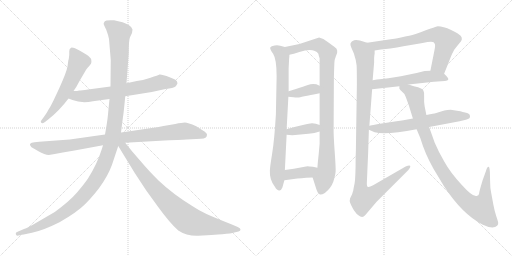
t = 0.00 s
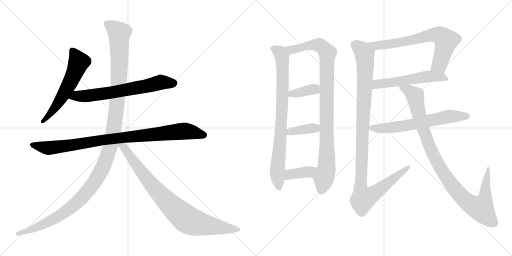
t = 2.61 s
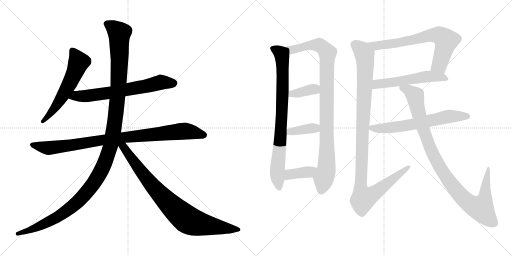
t = 5.21 s
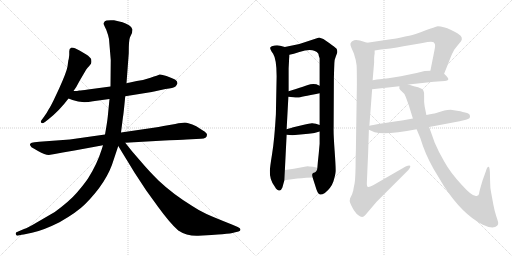
t = 7.82 s
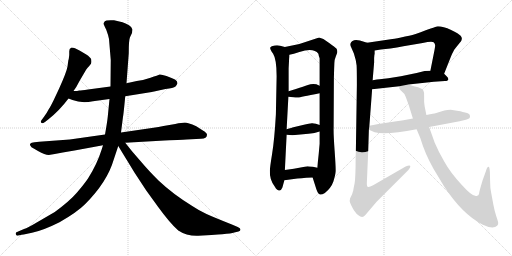
t = 10.42 s
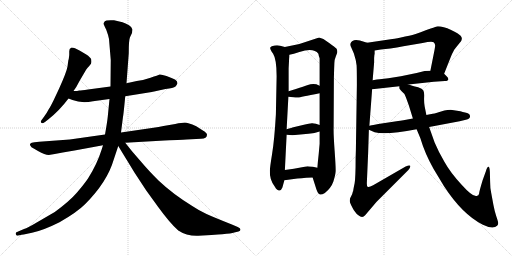
t = 13.03 s

The animated SVG that drew these frames (rendered in a browser with its animation timeline set to each time). Animation: 15 CSS @keyframes rules; one cycle of 13.03 s.

<svg version="1.1" viewBox="0 0 2048 1024" xmlns="http://www.w3.org/2000/svg">
  <g stroke="lightgray" stroke-dasharray="1,1" stroke-width="1" transform="scale(4, 4)">
    <line x1="0" y1="0" x2="256" y2="256"></line>
    <line x1="256" y1="0" x2="0" y2="256"></line>
    <line x1="128" y1="0" x2="128" y2="256"></line>
    <line x1="0" y1="128" x2="256" y2="128"></line>
    <line x1="256" y1="0" x2="512" y2="256"></line>
    <line x1="512" y1="0" x2="256" y2="256"></line>
    <line x1="384" y1="0" x2="384" y2="256"></line>
    <line x1="256" y1="128" x2="512" y2="128"></line>
  </g>
<g transform="scale(1, -1) translate(0, -850)">
   <style type="text/css">
    @keyframes keyframes0 {
      from {
       stroke: black;
       stroke-dashoffset: 586;
       stroke-width: 128;
       }
       66% {
       animation-timing-function: step-end;
       stroke: black;
       stroke-dashoffset: 0;
       stroke-width: 128;
       }
       to {
       stroke: black;
       stroke-width: 1024;
       }
       }
       #make-me-a-hanzi-animation-0 {
         animation: keyframes0 0.726888s both;
         animation-delay: 0.000000s;
         animation-timing-function: linear;
       }
    @keyframes keyframes1 {
      from {
       stroke: black;
       stroke-dashoffset: 678;
       stroke-width: 128;
       }
       69% {
       animation-timing-function: step-end;
       stroke: black;
       stroke-dashoffset: 0;
       stroke-width: 128;
       }
       to {
       stroke: black;
       stroke-width: 1024;
       }
       }
       #make-me-a-hanzi-animation-1 {
         animation: keyframes1 0.801758s both;
         animation-delay: 0.726888s;
         animation-timing-function: linear;
       }
    @keyframes keyframes2 {
      from {
       stroke: black;
       stroke-dashoffset: 951;
       stroke-width: 128;
       }
       76% {
       animation-timing-function: step-end;
       stroke: black;
       stroke-dashoffset: 0;
       stroke-width: 128;
       }
       to {
       stroke: black;
       stroke-width: 1024;
       }
       }
       #make-me-a-hanzi-animation-2 {
         animation: keyframes2 1.023926s both;
         animation-delay: 1.528646s;
         animation-timing-function: linear;
       }
    @keyframes keyframes3 {
      from {
       stroke: black;
       stroke-dashoffset: 1310;
       stroke-width: 128;
       }
       81% {
       animation-timing-function: step-end;
       stroke: black;
       stroke-dashoffset: 0;
       stroke-width: 128;
       }
       to {
       stroke: black;
       stroke-width: 1024;
       }
       }
       #make-me-a-hanzi-animation-3 {
         animation: keyframes3 1.316081s both;
         animation-delay: 2.552572s;
         animation-timing-function: linear;
       }
    @keyframes keyframes4 {
      from {
       stroke: black;
       stroke-dashoffset: 866;
       stroke-width: 128;
       }
       74% {
       animation-timing-function: step-end;
       stroke: black;
       stroke-dashoffset: 0;
       stroke-width: 128;
       }
       to {
       stroke: black;
       stroke-width: 1024;
       }
       }
       #make-me-a-hanzi-animation-4 {
         animation: keyframes4 0.954753s both;
         animation-delay: 3.868653s;
         animation-timing-function: linear;
       }
    @keyframes keyframes5 {
      from {
       stroke: black;
       stroke-dashoffset: 836;
       stroke-width: 128;
       }
       73% {
       animation-timing-function: step-end;
       stroke: black;
       stroke-dashoffset: 0;
       stroke-width: 128;
       }
       to {
       stroke: black;
       stroke-width: 1024;
       }
       }
       #make-me-a-hanzi-animation-5 {
         animation: keyframes5 0.930339s both;
         animation-delay: 4.823406s;
         animation-timing-function: linear;
       }
    @keyframes keyframes6 {
      from {
       stroke: black;
       stroke-dashoffset: 992;
       stroke-width: 128;
       }
       76% {
       animation-timing-function: step-end;
       stroke: black;
       stroke-dashoffset: 0;
       stroke-width: 128;
       }
       to {
       stroke: black;
       stroke-width: 1024;
       }
       }
       #make-me-a-hanzi-animation-6 {
         animation: keyframes6 1.057292s both;
         animation-delay: 5.753745s;
         animation-timing-function: linear;
       }
    @keyframes keyframes7 {
      from {
       stroke: black;
       stroke-dashoffset: 370;
       stroke-width: 128;
       }
       55% {
       animation-timing-function: step-end;
       stroke: black;
       stroke-dashoffset: 0;
       stroke-width: 128;
       }
       to {
       stroke: black;
       stroke-width: 1024;
       }
       }
       #make-me-a-hanzi-animation-7 {
         animation: keyframes7 0.551107s both;
         animation-delay: 6.811037s;
         animation-timing-function: linear;
       }
    @keyframes keyframes8 {
      from {
       stroke: black;
       stroke-dashoffset: 378;
       stroke-width: 128;
       }
       55% {
       animation-timing-function: step-end;
       stroke: black;
       stroke-dashoffset: 0;
       stroke-width: 128;
       }
       to {
       stroke: black;
       stroke-width: 1024;
       }
       }
       #make-me-a-hanzi-animation-8 {
         animation: keyframes8 0.557617s both;
         animation-delay: 7.362144s;
         animation-timing-function: linear;
       }
    @keyframes keyframes9 {
      from {
       stroke: black;
       stroke-dashoffset: 386;
       stroke-width: 128;
       }
       56% {
       animation-timing-function: step-end;
       stroke: black;
       stroke-dashoffset: 0;
       stroke-width: 128;
       }
       to {
       stroke: black;
       stroke-width: 1024;
       }
       }
       #make-me-a-hanzi-animation-9 {
         animation: keyframes9 0.564128s both;
         animation-delay: 7.919761s;
         animation-timing-function: linear;
       }
    @keyframes keyframes10 {
      from {
       stroke: black;
       stroke-dashoffset: 708;
       stroke-width: 128;
       }
       70% {
       animation-timing-function: step-end;
       stroke: black;
       stroke-dashoffset: 0;
       stroke-width: 128;
       }
       to {
       stroke: black;
       stroke-width: 1024;
       }
       }
       #make-me-a-hanzi-animation-10 {
         animation: keyframes10 0.826172s both;
         animation-delay: 8.483889s;
         animation-timing-function: linear;
       }
    @keyframes keyframes11 {
      from {
       stroke: black;
       stroke-dashoffset: 553;
       stroke-width: 128;
       }
       64% {
       animation-timing-function: step-end;
       stroke: black;
       stroke-dashoffset: 0;
       stroke-width: 128;
       }
       to {
       stroke: black;
       stroke-width: 1024;
       }
       }
       #make-me-a-hanzi-animation-11 {
         animation: keyframes11 0.700033s both;
         animation-delay: 9.310061s;
         animation-timing-function: linear;
       }
    @keyframes keyframes12 {
      from {
       stroke: black;
       stroke-dashoffset: 1111;
       stroke-width: 128;
       }
       78% {
       animation-timing-function: step-end;
       stroke: black;
       stroke-dashoffset: 0;
       stroke-width: 128;
       }
       to {
       stroke: black;
       stroke-width: 1024;
       }
       }
       #make-me-a-hanzi-animation-12 {
         animation: keyframes12 1.154134s both;
         animation-delay: 10.010094s;
         animation-timing-function: linear;
       }
    @keyframes keyframes13 {
      from {
       stroke: black;
       stroke-dashoffset: 649;
       stroke-width: 128;
       }
       68% {
       animation-timing-function: step-end;
       stroke: black;
       stroke-dashoffset: 0;
       stroke-width: 128;
       }
       to {
       stroke: black;
       stroke-width: 1024;
       }
       }
       #make-me-a-hanzi-animation-13 {
         animation: keyframes13 0.778158s both;
         animation-delay: 11.164228s;
         animation-timing-function: linear;
       }
    @keyframes keyframes14 {
      from {
       stroke: black;
       stroke-dashoffset: 1029;
       stroke-width: 128;
       }
       77% {
       animation-timing-function: step-end;
       stroke: black;
       stroke-dashoffset: 0;
       stroke-width: 128;
       }
       to {
       stroke: black;
       stroke-width: 1024;
       }
       }
       #make-me-a-hanzi-animation-14 {
         animation: keyframes14 1.087402s both;
         animation-delay: 11.942386s;
         animation-timing-function: linear;
       }
</style>
<path d="M 270.0 584.0 Q 266.0 561.0 237.0 497.0 L 214.0 448.0 Q 199.0 418.0 196.0 415.0 Q 188.0 399.0 176.0 383.0 L 165.0 368.0 Q 161.0 362.0 165.0 359.0 Q 168.0 354.0 180.0 362.0 L 194.0 373.0 Q 238.0 408.0 274.0 456.0 L 294.0 486.0 L 305.0 502.0 L 318.0 526.0 L 345.0 572.0 Q 350.0 580.0 357.0 586.0 Q 361.0 592.0 364.0 595.5 Q 367.0 599.0 365.0 612.0 Q 362.0 621.0 345.0 632.0 L 318.0 648.0 L 300.0 657.0 Q 293.0 660.0 286.0 660.0 Q 276.0 656.0 277.0 645.5 Q 278.0 635.0 275.0 614.0 Q 273.0 610.0 272.0 599.0 L 270.0 584.0 Z" fill="lightgray"></path> 
<path d="M 274.0 456.0 L 290.0 450.0 Q 325.0 436.0 372.0 445.0 L 438.0 454.0 L 501.0 465.0 L 607.0 482.0 L 662.0 494.0 Q 694.0 498.0 702.0 504.0 Q 707.0 510.0 710.0 517.0 Q 710.0 526.0 700.0 532.0 Q 689.0 538.0 666.0 546.0 Q 643.0 554.0 638.0 552.0 Q 633.0 549.0 602.0 539.0 Q 571.0 528.0 547.0 526.0 L 506.0 517.0 L 442.0 504.0 L 352.0 492.0 Q 325.0 488.0 317.0 488.0 Q 311.0 486.0 294.0 486.0 C 264.0 485.0 246.0 467.0 274.0 456.0 Z" fill="lightgray"></path> 
<path d="M 420.0 312.0 L 279.0 292.0 L 157.0 283.0 L 138.0 281.0 Q 124.0 279.0 122.0 276.0 Q 118.0 275.0 121.0 268.0 Q 124.0 261.0 135.0 256.0 L 152.0 246.0 Q 180.0 230.0 195.0 230.0 L 219.0 234.0 L 251.0 240.0 L 298.0 248.0 L 412.0 269.0 L 501.0 279.0 L 658.0 288.0 Q 742.0 292.0 746.0 292.0 L 804.0 295.0 Q 828.0 295.0 828.0 311.0 Q 828.0 318.0 813.0 327.0 L 785.0 345.0 Q 751.0 360.0 739.5 360.0 Q 728.0 360.0 701.0 354.0 L 654.0 346.0 Q 634.0 341.0 614.0 339.0 L 484.0 320.0 L 420.0 312.0 Z" fill="lightgray"></path> 
<path d="M 438.0 454.0 L 431.0 383.0 Q 429.0 363.0 420.0 312.0 L 412.0 269.0 L 406.0 250.0 Q 388.0 193.0 352.0 136.0 Q 337.0 114.0 308.0 80.0 Q 279.0 46.0 219.0 2.0 L 152.0 -37.0 Q 110.0 -62.0 96.0 -66.0 L 68.0 -78.0 Q 62.0 -79.0 63.0 -86.0 Q 65.0 -93.0 69.0 -93.0 L 83.0 -90.0 Q 84.0 -90.0 128.0 -81.0 Q 172.0 -72.0 238.0 -39.0 Q 308.0 1.0 340.0 33.0 Q 429.0 122.0 455.0 212.0 L 473.0 266.0 L 484.0 320.0 L 492.0 383.0 Q 494.0 391.0 501.0 465.0 L 506.0 517.0 L 515.0 637.0 Q 515.0 691.0 520.0 701.0 L 528.0 718.0 L 530.0 732.0 Q 530.0 740.0 516.0 749.0 Q 502.0 758.0 490.0 761.0 L 456.0 769.0 Q 423.0 771.0 418.5 764.0 Q 414.0 757.0 414.5 754.5 Q 415.0 752.0 425.0 731.0 Q 434.0 707.0 436.0 694.0 L 443.0 610.0 L 442.0 504.0 L 438.0 454.0 Z" fill="lightgray"></path> 
<path d="M 473.0 266.0 L 539.0 158.0 L 585.0 88.0 L 632.0 23.0 Q 680.0 -43.0 713.0 -72.0 Q 748.0 -95.0 793.0 -93.0 L 846.0 -90.0 Q 851.0 -89.0 889.0 -87.0 Q 926.0 -84.0 937.0 -80.0 L 954.0 -76.0 Q 962.0 -74.0 962.0 -68.0 Q 962.0 -62.0 951.0 -58.0 L 930.0 -49.0 Q 857.0 -20.0 826.0 -6.0 Q 794.0 9.0 769.0 26.0 Q 691.0 74.0 634.0 128.0 Q 592.0 170.0 567.0 200.0 L 528.0 245.0 L 501.0 279.0 C 478.0 308.0 457.0 292.0 473.0 266.0 Z" fill="lightgray"></path> 
<path d="M 1139.5 662.0 L 1120.5 667.0 Q 1111.5 670.0 1098.5 668.0 Q 1084.5 665.0 1081.5 661.0 Q 1077.5 656.0 1092.5 635.0 Q 1106.5 613.0 1106.5 545.0 L 1103.5 392.0 Q 1097.5 289.0 1088.5 235.0 Q 1079.5 180.0 1079.5 167.0 Q 1077.5 131.0 1099.5 103.0 Q 1108.5 87.0 1117.5 88.0 Q 1125.5 89.0 1129.5 100.0 L 1137.5 129.0 L 1139.5 170.0 L 1146.5 311.0 L 1146.5 333.0 L 1153.5 463.0 L 1154.5 485.0 L 1154.5 577.0 L 1156.5 615.0 Q 1157.5 618.0 1157.5 631.0 C 1159.5 657.0 1159.5 657.0 1139.5 662.0 Z" fill="lightgray"></path> 
<path d="M 1197.5 674.0 L 1139.5 662.0 C 1110.5 656.0 1128.5 624.0 1157.5 631.0 L 1175.5 635.0 L 1197.5 642.0 Q 1254.5 661.0 1273.5 635.0 Q 1274.5 627.0 1278.5 617.0 L 1278.5 507.0 L 1278.5 477.0 L 1278.5 350.0 L 1278.5 324.0 L 1278.5 275.0 L 1274.5 231.0 L 1271.5 203.0 Q 1270.5 191.0 1269.5 179.0 C 1267.5 149.0 1241.5 169.0 1250.5 140.0 L 1265.5 93.0 Q 1271.5 74.0 1280.5 72.0 Q 1287.5 71.0 1299.5 78.0 Q 1324.5 98.0 1333.5 124.0 Q 1341.5 150.0 1342.5 164.0 Q 1343.5 177.0 1338.5 247.0 Q 1333.5 316.0 1334.5 340.0 L 1335.5 537.0 L 1336.5 573.0 L 1337.5 598.0 Q 1337.5 611.0 1343.5 625.0 L 1348.5 638.0 Q 1350.5 650.0 1345.5 656.0 Q 1339.5 662.0 1319.5 676.0 L 1293.5 694.0 Q 1284.5 698.0 1276.5 700.0 L 1197.5 674.0 Z" fill="lightgray"></path> 
<path d="M 1153.5 463.0 L 1173.5 461.0 Q 1187.5 459.0 1193.5 460.0 Q 1198.5 461.0 1278.5 477.0 C 1307.5 483.0 1305.5 494.0 1278.5 507.0 L 1265.5 513.0 Q 1246.5 516.0 1231.5 510.0 Q 1215.5 504.0 1183.5 494.0 L 1154.5 485.0 C 1125.5 476.0 1123.5 466.0 1153.5 463.0 Z" fill="lightgray"></path> 
<path d="M 1233.5 315.0 L 1250.5 317.0 Q 1253.5 318.0 1257.5 318.0 L 1278.5 324.0 C 1307.5 332.0 1306.5 341.0 1278.5 350.0 L 1263.5 355.0 Q 1254.5 356.0 1249.5 357.0 Q 1243.5 358.0 1211.5 350.0 L 1173.5 341.0 Q 1168.5 339.0 1146.5 333.0 C 1117.5 325.0 1116.5 314.0 1146.5 311.0 L 1169.5 309.0 L 1233.5 315.0 Z" fill="lightgray"></path> 
<path d="M 1137.5 129.0 L 1189.5 136.0 Q 1192.5 137.0 1250.5 140.0 C 1280.5 142.0 1298.5 172.0 1269.5 179.0 L 1251.5 183.0 Q 1235.5 185.0 1229.5 185.0 L 1175.5 175.0 L 1139.5 170.0 C 1109.5 166.0 1107.5 125.0 1137.5 129.0 Z" fill="lightgray"></path> 
<path d="M 1776.5 555.0 L 1803.5 623.0 Q 1807.5 634.0 1817.5 652.0 L 1837.5 677.0 Q 1854.5 693.0 1842.5 707.0 Q 1835.5 715.0 1804.5 730.0 Q 1772.5 745.0 1751.5 745.0 Q 1737.5 742.0 1665.5 715.0 Q 1656.5 711.0 1620.5 704.0 Q 1584.5 696.0 1569.5 694.0 L 1468.5 679.0 C 1438.5 675.0 1468.5 643.0 1498.5 648.0 L 1523.5 652.0 L 1561.5 656.0 Q 1587.5 659.0 1613.5 665.0 L 1690.5 678.0 Q 1727.5 687.0 1734.5 681.0 Q 1741.5 675.0 1740.5 666.0 Q 1739.5 656.0 1733.5 627.0 L 1721.5 567.0 C 1715.5 538.0 1765.5 527.0 1776.5 555.0 Z" fill="lightgray"></path> 
<path d="M 1633.5 512.0 L 1735.5 523.0 L 1779.5 526.0 Q 1803.5 528.0 1786.5 545.0 L 1776.5 555.0 C 1762.5 569.0 1751.5 568.0 1721.5 567.0 L 1698.5 566.0 L 1666.5 558.0 L 1603.5 545.0 L 1553.5 537.0 L 1518.5 533.0 Q 1510.5 533.0 1490.5 529.0 C 1461.5 523.0 1458.5 490.0 1488.5 493.0 L 1597.5 505.0 L 1633.5 512.0 Z" fill="lightgray"></path> 
<path d="M 1422.5 217.0 Q 1422.5 140.0 1418.5 117.0 Q 1413.5 94.0 1412.5 85.0 L 1411.5 84.0 Q 1409.5 74.0 1405.5 67.0 L 1400.5 57.0 Q 1397.5 48.0 1400.5 39.0 Q 1403.5 30.0 1415.5 9.0 Q 1426.5 -7.0 1433.5 -11.0 Q 1449.5 -24.0 1460.5 -11.0 L 1506.5 43.0 L 1633.5 170.0 Q 1643.5 182.0 1640.5 187.0 Q 1637.5 191.0 1622.5 184.0 L 1492.5 109.0 Q 1474.5 99.0 1470.5 103.0 Q 1466.5 106.0 1467.5 122.0 L 1472.5 237.0 L 1475.5 331.0 L 1477.5 347.0 L 1488.5 493.0 L 1490.5 529.0 L 1496.5 600.0 L 1496.5 618.0 L 1497.5 630.0 Q 1497.5 632.0 1498.5 633.0 L 1498.5 648.0 C 1499.5 669.0 1497.5 670.0 1468.5 679.0 L 1439.5 688.0 Q 1425.5 691.0 1416.5 689.0 Q 1393.5 680.0 1405.5 659.0 L 1415.5 636.0 Q 1424.5 609.0 1426.5 588.0 Q 1427.5 566.0 1427.5 512.0 L 1423.5 249.0 L 1422.5 217.0 Z" fill="lightgray"></path> 
<path d="M 1475.5 331.0 L 1498.5 321.0 Q 1542.5 309.0 1666.5 333.0 L 1716.5 342.0 L 1838.5 365.0 L 1863.5 371.0 Q 1883.5 375.0 1879.5 388.0 Q 1879.5 395.0 1864.5 399.0 Q 1849.5 403.0 1841.5 405.0 L 1802.5 411.0 Q 1789.5 411.0 1777.5 408.0 L 1741.5 397.0 Q 1738.5 396.0 1705.5 390.0 L 1651.5 376.0 L 1613.5 369.0 Q 1611.5 369.0 1592.5 366.0 L 1513.5 354.0 L 1493.5 350.0 Q 1478.5 347.0 1477.5 347.0 C 1450.5 342.0 1450.5 342.0 1475.5 331.0 Z" fill="lightgray"></path> 
<path d="M 1666.5 333.0 L 1681.5 297.0 Q 1699.5 236.0 1734.5 174.0 L 1775.5 106.0 Q 1849.5 -8.0 1931.5 -49.0 Q 1972.5 -69.0 1988.5 -53.0 Q 1994.5 -47.0 1992.5 -39.0 Q 1990.5 -31.0 1984.5 -13.0 Q 1978.5 5.0 1973.5 31.0 L 1964.5 80.0 Q 1960.5 97.0 1960.5 122.0 L 1959.5 162.0 Q 1958.5 183.0 1953.5 183.0 Q 1948.5 183.0 1943.5 165.0 L 1930.5 129.0 Q 1916.5 83.0 1916.5 76.0 Q 1915.5 68.0 1906.5 66.0 Q 1891.5 61.0 1846.5 111.0 Q 1800.5 161.0 1777.5 203.0 Q 1753.5 244.0 1738.5 280.0 L 1716.5 342.0 L 1705.5 390.0 L 1698.5 425.0 Q 1695.5 443.0 1696.5 462.0 Q 1697.5 481.0 1693.5 488.0 Q 1689.5 495.0 1672.5 501.0 Q 1644.5 508.0 1633.5 512.0 C 1604.5 521.0 1586.5 526.0 1597.5 505.0 L 1597.5 497.0 Q 1596.5 495.0 1606.5 485.0 Q 1618.5 477.0 1623.5 461.0 L 1635.5 428.0 L 1651.5 376.0 L 1666.5 333.0 Z" fill="lightgray"></path> 
      <clipPath id="make-me-a-hanzi-clip-0">
      <path d="M 270.0 584.0 Q 266.0 561.0 237.0 497.0 L 214.0 448.0 Q 199.0 418.0 196.0 415.0 Q 188.0 399.0 176.0 383.0 L 165.0 368.0 Q 161.0 362.0 165.0 359.0 Q 168.0 354.0 180.0 362.0 L 194.0 373.0 Q 238.0 408.0 274.0 456.0 L 294.0 486.0 L 305.0 502.0 L 318.0 526.0 L 345.0 572.0 Q 350.0 580.0 357.0 586.0 Q 361.0 592.0 364.0 595.5 Q 367.0 599.0 365.0 612.0 Q 362.0 621.0 345.0 632.0 L 318.0 648.0 L 300.0 657.0 Q 293.0 660.0 286.0 660.0 Q 276.0 656.0 277.0 645.5 Q 278.0 635.0 275.0 614.0 Q 273.0 610.0 272.0 599.0 L 270.0 584.0 Z" fill="lightgray"></path>
      </clipPath>
      <path clip-path="url(#make-me-a-hanzi-clip-0)" d="M 290.0 648.0 L 313.0 599.0 L 304.0 572.0 L 243.0 453.0 L 172.0 364.0 " fill="none" id="make-me-a-hanzi-animation-0" stroke-dasharray="458 916" stroke-linecap="round"></path>

      <clipPath id="make-me-a-hanzi-clip-1">
      <path d="M 274.0 456.0 L 290.0 450.0 Q 325.0 436.0 372.0 445.0 L 438.0 454.0 L 501.0 465.0 L 607.0 482.0 L 662.0 494.0 Q 694.0 498.0 702.0 504.0 Q 707.0 510.0 710.0 517.0 Q 710.0 526.0 700.0 532.0 Q 689.0 538.0 666.0 546.0 Q 643.0 554.0 638.0 552.0 Q 633.0 549.0 602.0 539.0 Q 571.0 528.0 547.0 526.0 L 506.0 517.0 L 442.0 504.0 L 352.0 492.0 Q 325.0 488.0 317.0 488.0 Q 311.0 486.0 294.0 486.0 C 264.0 485.0 246.0 467.0 274.0 456.0 Z" fill="lightgray"></path>
      </clipPath>
      <path clip-path="url(#make-me-a-hanzi-clip-1)" d="M 280.0 459.0 L 458.0 482.0 L 644.0 521.0 L 696.0 517.0 " fill="none" id="make-me-a-hanzi-animation-1" stroke-dasharray="550 1100" stroke-linecap="round"></path>

      <clipPath id="make-me-a-hanzi-clip-2">
      <path d="M 420.0 312.0 L 279.0 292.0 L 157.0 283.0 L 138.0 281.0 Q 124.0 279.0 122.0 276.0 Q 118.0 275.0 121.0 268.0 Q 124.0 261.0 135.0 256.0 L 152.0 246.0 Q 180.0 230.0 195.0 230.0 L 219.0 234.0 L 251.0 240.0 L 298.0 248.0 L 412.0 269.0 L 501.0 279.0 L 658.0 288.0 Q 742.0 292.0 746.0 292.0 L 804.0 295.0 Q 828.0 295.0 828.0 311.0 Q 828.0 318.0 813.0 327.0 L 785.0 345.0 Q 751.0 360.0 739.5 360.0 Q 728.0 360.0 701.0 354.0 L 654.0 346.0 Q 634.0 341.0 614.0 339.0 L 484.0 320.0 L 420.0 312.0 Z" fill="lightgray"></path>
      </clipPath>
      <path clip-path="url(#make-me-a-hanzi-clip-2)" d="M 128.0 271.0 L 209.0 259.0 L 415.0 291.0 L 737.0 326.0 L 816.0 310.0 " fill="none" id="make-me-a-hanzi-animation-2" stroke-dasharray="823 1646" stroke-linecap="round"></path>

      <clipPath id="make-me-a-hanzi-clip-3">
      <path d="M 438.0 454.0 L 431.0 383.0 Q 429.0 363.0 420.0 312.0 L 412.0 269.0 L 406.0 250.0 Q 388.0 193.0 352.0 136.0 Q 337.0 114.0 308.0 80.0 Q 279.0 46.0 219.0 2.0 L 152.0 -37.0 Q 110.0 -62.0 96.0 -66.0 L 68.0 -78.0 Q 62.0 -79.0 63.0 -86.0 Q 65.0 -93.0 69.0 -93.0 L 83.0 -90.0 Q 84.0 -90.0 128.0 -81.0 Q 172.0 -72.0 238.0 -39.0 Q 308.0 1.0 340.0 33.0 Q 429.0 122.0 455.0 212.0 L 473.0 266.0 L 484.0 320.0 L 492.0 383.0 Q 494.0 391.0 501.0 465.0 L 506.0 517.0 L 515.0 637.0 Q 515.0 691.0 520.0 701.0 L 528.0 718.0 L 530.0 732.0 Q 530.0 740.0 516.0 749.0 Q 502.0 758.0 490.0 761.0 L 456.0 769.0 Q 423.0 771.0 418.5 764.0 Q 414.0 757.0 414.5 754.5 Q 415.0 752.0 425.0 731.0 Q 434.0 707.0 436.0 694.0 L 443.0 610.0 L 442.0 504.0 L 438.0 454.0 Z" fill="lightgray"></path>
      </clipPath>
      <path clip-path="url(#make-me-a-hanzi-clip-3)" d="M 426.0 755.0 L 477.0 717.0 L 478.0 602.0 L 470.0 456.0 L 455.0 332.0 L 439.0 255.0 L 411.0 180.0 L 359.0 96.0 L 290.0 24.0 L 221.0 -24.0 L 178.0 -46.0 L 114.0 -75.0 L 71.0 -85.0 " fill="none" id="make-me-a-hanzi-animation-3" stroke-dasharray="1182 2364" stroke-linecap="round"></path>

      <clipPath id="make-me-a-hanzi-clip-4">
      <path d="M 473.0 266.0 L 539.0 158.0 L 585.0 88.0 L 632.0 23.0 Q 680.0 -43.0 713.0 -72.0 Q 748.0 -95.0 793.0 -93.0 L 846.0 -90.0 Q 851.0 -89.0 889.0 -87.0 Q 926.0 -84.0 937.0 -80.0 L 954.0 -76.0 Q 962.0 -74.0 962.0 -68.0 Q 962.0 -62.0 951.0 -58.0 L 930.0 -49.0 Q 857.0 -20.0 826.0 -6.0 Q 794.0 9.0 769.0 26.0 Q 691.0 74.0 634.0 128.0 Q 592.0 170.0 567.0 200.0 L 528.0 245.0 L 501.0 279.0 C 478.0 308.0 457.0 292.0 473.0 266.0 Z" fill="lightgray"></path>
      </clipPath>
      <path clip-path="url(#make-me-a-hanzi-clip-4)" d="M 482.0 269.0 L 502.0 252.0 L 624.0 91.0 L 747.0 -27.0 L 786.0 -43.0 L 837.0 -53.0 L 953.0 -67.0 " fill="none" id="make-me-a-hanzi-animation-4" stroke-dasharray="738 1476" stroke-linecap="round"></path>

      <clipPath id="make-me-a-hanzi-clip-5">
      <path d="M 1139.5 662.0 L 1120.5 667.0 Q 1111.5 670.0 1098.5 668.0 Q 1084.5 665.0 1081.5 661.0 Q 1077.5 656.0 1092.5 635.0 Q 1106.5 613.0 1106.5 545.0 L 1103.5 392.0 Q 1097.5 289.0 1088.5 235.0 Q 1079.5 180.0 1079.5 167.0 Q 1077.5 131.0 1099.5 103.0 Q 1108.5 87.0 1117.5 88.0 Q 1125.5 89.0 1129.5 100.0 L 1137.5 129.0 L 1139.5 170.0 L 1146.5 311.0 L 1146.5 333.0 L 1153.5 463.0 L 1154.5 485.0 L 1154.5 577.0 L 1156.5 615.0 Q 1157.5 618.0 1157.5 631.0 C 1159.5 657.0 1159.5 657.0 1139.5 662.0 Z" fill="lightgray"></path>
      </clipPath>
      <path clip-path="url(#make-me-a-hanzi-clip-5)" d="M 1087.5 657.0 L 1121.5 638.0 L 1129.5 610.0 L 1126.5 385.0 L 1108.5 160.0 L 1116.5 99.0 " fill="none" id="make-me-a-hanzi-animation-5" stroke-dasharray="708 1416" stroke-linecap="round"></path>

      <clipPath id="make-me-a-hanzi-clip-6">
      <path d="M 1197.5 674.0 L 1139.5 662.0 C 1110.5 656.0 1128.5 624.0 1157.5 631.0 L 1175.5 635.0 L 1197.5 642.0 Q 1254.5 661.0 1273.5 635.0 Q 1274.5 627.0 1278.5 617.0 L 1278.5 507.0 L 1278.5 477.0 L 1278.5 350.0 L 1278.5 324.0 L 1278.5 275.0 L 1274.5 231.0 L 1271.5 203.0 Q 1270.5 191.0 1269.5 179.0 C 1267.5 149.0 1241.5 169.0 1250.5 140.0 L 1265.5 93.0 Q 1271.5 74.0 1280.5 72.0 Q 1287.5 71.0 1299.5 78.0 Q 1324.5 98.0 1333.5 124.0 Q 1341.5 150.0 1342.5 164.0 Q 1343.5 177.0 1338.5 247.0 Q 1333.5 316.0 1334.5 340.0 L 1335.5 537.0 L 1336.5 573.0 L 1337.5 598.0 Q 1337.5 611.0 1343.5 625.0 L 1348.5 638.0 Q 1350.5 650.0 1345.5 656.0 Q 1339.5 662.0 1319.5 676.0 L 1293.5 694.0 Q 1284.5 698.0 1276.5 700.0 L 1197.5 674.0 Z" fill="lightgray"></path>
      </clipPath>
      <path clip-path="url(#make-me-a-hanzi-clip-6)" d="M 1147.5 660.0 L 1167.5 651.0 L 1264.5 671.0 L 1283.5 666.0 L 1309.5 638.0 L 1306.5 182.0 L 1283.5 84.0 " fill="none" id="make-me-a-hanzi-animation-6" stroke-dasharray="864 1728" stroke-linecap="round"></path>

      <clipPath id="make-me-a-hanzi-clip-7">
      <path d="M 1153.5 463.0 L 1173.5 461.0 Q 1187.5 459.0 1193.5 460.0 Q 1198.5 461.0 1278.5 477.0 C 1307.5 483.0 1305.5 494.0 1278.5 507.0 L 1265.5 513.0 Q 1246.5 516.0 1231.5 510.0 Q 1215.5 504.0 1183.5 494.0 L 1154.5 485.0 C 1125.5 476.0 1123.5 466.0 1153.5 463.0 Z" fill="lightgray"></path>
      </clipPath>
      <path clip-path="url(#make-me-a-hanzi-clip-7)" d="M 1159.5 468.0 L 1168.5 475.0 L 1257.5 493.0 L 1267.5 500.0 " fill="none" id="make-me-a-hanzi-animation-7" stroke-dasharray="242 484" stroke-linecap="round"></path>

      <clipPath id="make-me-a-hanzi-clip-8">
      <path d="M 1233.5 315.0 L 1250.5 317.0 Q 1253.5 318.0 1257.5 318.0 L 1278.5 324.0 C 1307.5 332.0 1306.5 341.0 1278.5 350.0 L 1263.5 355.0 Q 1254.5 356.0 1249.5 357.0 Q 1243.5 358.0 1211.5 350.0 L 1173.5 341.0 Q 1168.5 339.0 1146.5 333.0 C 1117.5 325.0 1116.5 314.0 1146.5 311.0 L 1169.5 309.0 L 1233.5 315.0 Z" fill="lightgray"></path>
      </clipPath>
      <path clip-path="url(#make-me-a-hanzi-clip-8)" d="M 1152.5 317.0 L 1160.5 324.0 L 1246.5 337.0 L 1270.5 331.0 " fill="none" id="make-me-a-hanzi-animation-8" stroke-dasharray="250 500" stroke-linecap="round"></path>

      <clipPath id="make-me-a-hanzi-clip-9">
      <path d="M 1137.5 129.0 L 1189.5 136.0 Q 1192.5 137.0 1250.5 140.0 C 1280.5 142.0 1298.5 172.0 1269.5 179.0 L 1251.5 183.0 Q 1235.5 185.0 1229.5 185.0 L 1175.5 175.0 L 1139.5 170.0 C 1109.5 166.0 1107.5 125.0 1137.5 129.0 Z" fill="lightgray"></path>
      </clipPath>
      <path clip-path="url(#make-me-a-hanzi-clip-9)" d="M 1143.5 136.0 L 1159.5 153.0 L 1232.5 161.0 L 1263.5 174.0 " fill="none" id="make-me-a-hanzi-animation-9" stroke-dasharray="258 516" stroke-linecap="round"></path>

      <clipPath id="make-me-a-hanzi-clip-10">
      <path d="M 1776.5 555.0 L 1803.5 623.0 Q 1807.5 634.0 1817.5 652.0 L 1837.5 677.0 Q 1854.5 693.0 1842.5 707.0 Q 1835.5 715.0 1804.5 730.0 Q 1772.5 745.0 1751.5 745.0 Q 1737.5 742.0 1665.5 715.0 Q 1656.5 711.0 1620.5 704.0 Q 1584.5 696.0 1569.5 694.0 L 1468.5 679.0 C 1438.5 675.0 1468.5 643.0 1498.5 648.0 L 1523.5 652.0 L 1561.5 656.0 Q 1587.5 659.0 1613.5 665.0 L 1690.5 678.0 Q 1727.5 687.0 1734.5 681.0 Q 1741.5 675.0 1740.5 666.0 Q 1739.5 656.0 1733.5 627.0 L 1721.5 567.0 C 1715.5 538.0 1765.5 527.0 1776.5 555.0 Z" fill="lightgray"></path>
      </clipPath>
      <path clip-path="url(#make-me-a-hanzi-clip-10)" d="M 1476.5 676.0 L 1514.5 668.0 L 1590.5 678.0 L 1723.5 710.0 L 1760.5 707.0 L 1784.5 685.0 L 1780.5 665.0 L 1757.5 591.0 L 1730.5 573.0 " fill="none" id="make-me-a-hanzi-animation-10" stroke-dasharray="580 1160" stroke-linecap="round"></path>

      <clipPath id="make-me-a-hanzi-clip-11">
      <path d="M 1633.5 512.0 L 1735.5 523.0 L 1779.5 526.0 Q 1803.5 528.0 1786.5 545.0 L 1776.5 555.0 C 1762.5 569.0 1751.5 568.0 1721.5 567.0 L 1698.5 566.0 L 1666.5 558.0 L 1603.5 545.0 L 1553.5 537.0 L 1518.5 533.0 Q 1510.5 533.0 1490.5 529.0 C 1461.5 523.0 1458.5 490.0 1488.5 493.0 L 1597.5 505.0 L 1633.5 512.0 Z" fill="lightgray"></path>
      </clipPath>
      <path clip-path="url(#make-me-a-hanzi-clip-11)" d="M 1495.5 499.0 L 1514.5 515.0 L 1687.5 541.0 L 1737.5 544.0 L 1783.5 535.0 " fill="none" id="make-me-a-hanzi-animation-11" stroke-dasharray="425 850" stroke-linecap="round"></path>

      <clipPath id="make-me-a-hanzi-clip-12">
      <path d="M 1422.5 217.0 Q 1422.5 140.0 1418.5 117.0 Q 1413.5 94.0 1412.5 85.0 L 1411.5 84.0 Q 1409.5 74.0 1405.5 67.0 L 1400.5 57.0 Q 1397.5 48.0 1400.5 39.0 Q 1403.5 30.0 1415.5 9.0 Q 1426.5 -7.0 1433.5 -11.0 Q 1449.5 -24.0 1460.5 -11.0 L 1506.5 43.0 L 1633.5 170.0 Q 1643.5 182.0 1640.5 187.0 Q 1637.5 191.0 1622.5 184.0 L 1492.5 109.0 Q 1474.5 99.0 1470.5 103.0 Q 1466.5 106.0 1467.5 122.0 L 1472.5 237.0 L 1475.5 331.0 L 1477.5 347.0 L 1488.5 493.0 L 1490.5 529.0 L 1496.5 600.0 L 1496.5 618.0 L 1497.5 630.0 Q 1497.5 632.0 1498.5 633.0 L 1498.5 648.0 C 1499.5 669.0 1497.5 670.0 1468.5 679.0 L 1439.5 688.0 Q 1425.5 691.0 1416.5 689.0 Q 1393.5 680.0 1405.5 659.0 L 1415.5 636.0 Q 1424.5 609.0 1426.5 588.0 Q 1427.5 566.0 1427.5 512.0 L 1423.5 249.0 L 1422.5 217.0 Z" fill="lightgray"></path>
      </clipPath>
      <path clip-path="url(#make-me-a-hanzi-clip-12)" d="M 1419.5 671.0 L 1449.5 648.0 L 1457.5 633.0 L 1460.5 605.0 L 1441.5 105.0 L 1449.5 67.0 L 1457.5 57.0 L 1488.5 71.0 L 1636.5 183.0 " fill="none" id="make-me-a-hanzi-animation-12" stroke-dasharray="983 1966" stroke-linecap="round"></path>

      <clipPath id="make-me-a-hanzi-clip-13">
      <path d="M 1475.5 331.0 L 1498.5 321.0 Q 1542.5 309.0 1666.5 333.0 L 1716.5 342.0 L 1838.5 365.0 L 1863.5 371.0 Q 1883.5 375.0 1879.5 388.0 Q 1879.5 395.0 1864.5 399.0 Q 1849.5 403.0 1841.5 405.0 L 1802.5 411.0 Q 1789.5 411.0 1777.5 408.0 L 1741.5 397.0 Q 1738.5 396.0 1705.5 390.0 L 1651.5 376.0 L 1613.5 369.0 Q 1611.5 369.0 1592.5 366.0 L 1513.5 354.0 L 1493.5 350.0 Q 1478.5 347.0 1477.5 347.0 C 1450.5 342.0 1450.5 342.0 1475.5 331.0 Z" fill="lightgray"></path>
      </clipPath>
      <path clip-path="url(#make-me-a-hanzi-clip-13)" d="M 1480.5 343.0 L 1498.5 336.0 L 1561.5 339.0 L 1630.5 348.0 L 1788.5 383.0 L 1867.5 385.0 " fill="none" id="make-me-a-hanzi-animation-13" stroke-dasharray="521 1042" stroke-linecap="round"></path>

      <clipPath id="make-me-a-hanzi-clip-14">
      <path d="M 1666.5 333.0 L 1681.5 297.0 Q 1699.5 236.0 1734.5 174.0 L 1775.5 106.0 Q 1849.5 -8.0 1931.5 -49.0 Q 1972.5 -69.0 1988.5 -53.0 Q 1994.5 -47.0 1992.5 -39.0 Q 1990.5 -31.0 1984.5 -13.0 Q 1978.5 5.0 1973.5 31.0 L 1964.5 80.0 Q 1960.5 97.0 1960.5 122.0 L 1959.5 162.0 Q 1958.5 183.0 1953.5 183.0 Q 1948.5 183.0 1943.5 165.0 L 1930.5 129.0 Q 1916.5 83.0 1916.5 76.0 Q 1915.5 68.0 1906.5 66.0 Q 1891.5 61.0 1846.5 111.0 Q 1800.5 161.0 1777.5 203.0 Q 1753.5 244.0 1738.5 280.0 L 1716.5 342.0 L 1705.5 390.0 L 1698.5 425.0 Q 1695.5 443.0 1696.5 462.0 Q 1697.5 481.0 1693.5 488.0 Q 1689.5 495.0 1672.5 501.0 Q 1644.5 508.0 1633.5 512.0 C 1604.5 521.0 1586.5 526.0 1597.5 505.0 L 1597.5 497.0 Q 1596.5 495.0 1606.5 485.0 Q 1618.5 477.0 1623.5 461.0 L 1635.5 428.0 L 1651.5 376.0 L 1666.5 333.0 Z" fill="lightgray"></path>
      </clipPath>
      <path clip-path="url(#make-me-a-hanzi-clip-14)" d="M 1604.5 501.0 L 1631.5 491.0 L 1660.5 467.0 L 1683.5 363.0 L 1710.5 284.0 L 1738.5 219.0 L 1776.5 153.0 L 1859.5 50.0 L 1908.5 20.0 L 1923.5 17.0 L 1939.5 56.0 L 1953.5 178.0 " fill="none" id="make-me-a-hanzi-animation-14" stroke-dasharray="901 1802" stroke-linecap="round"></path>

</g>
</svg>
